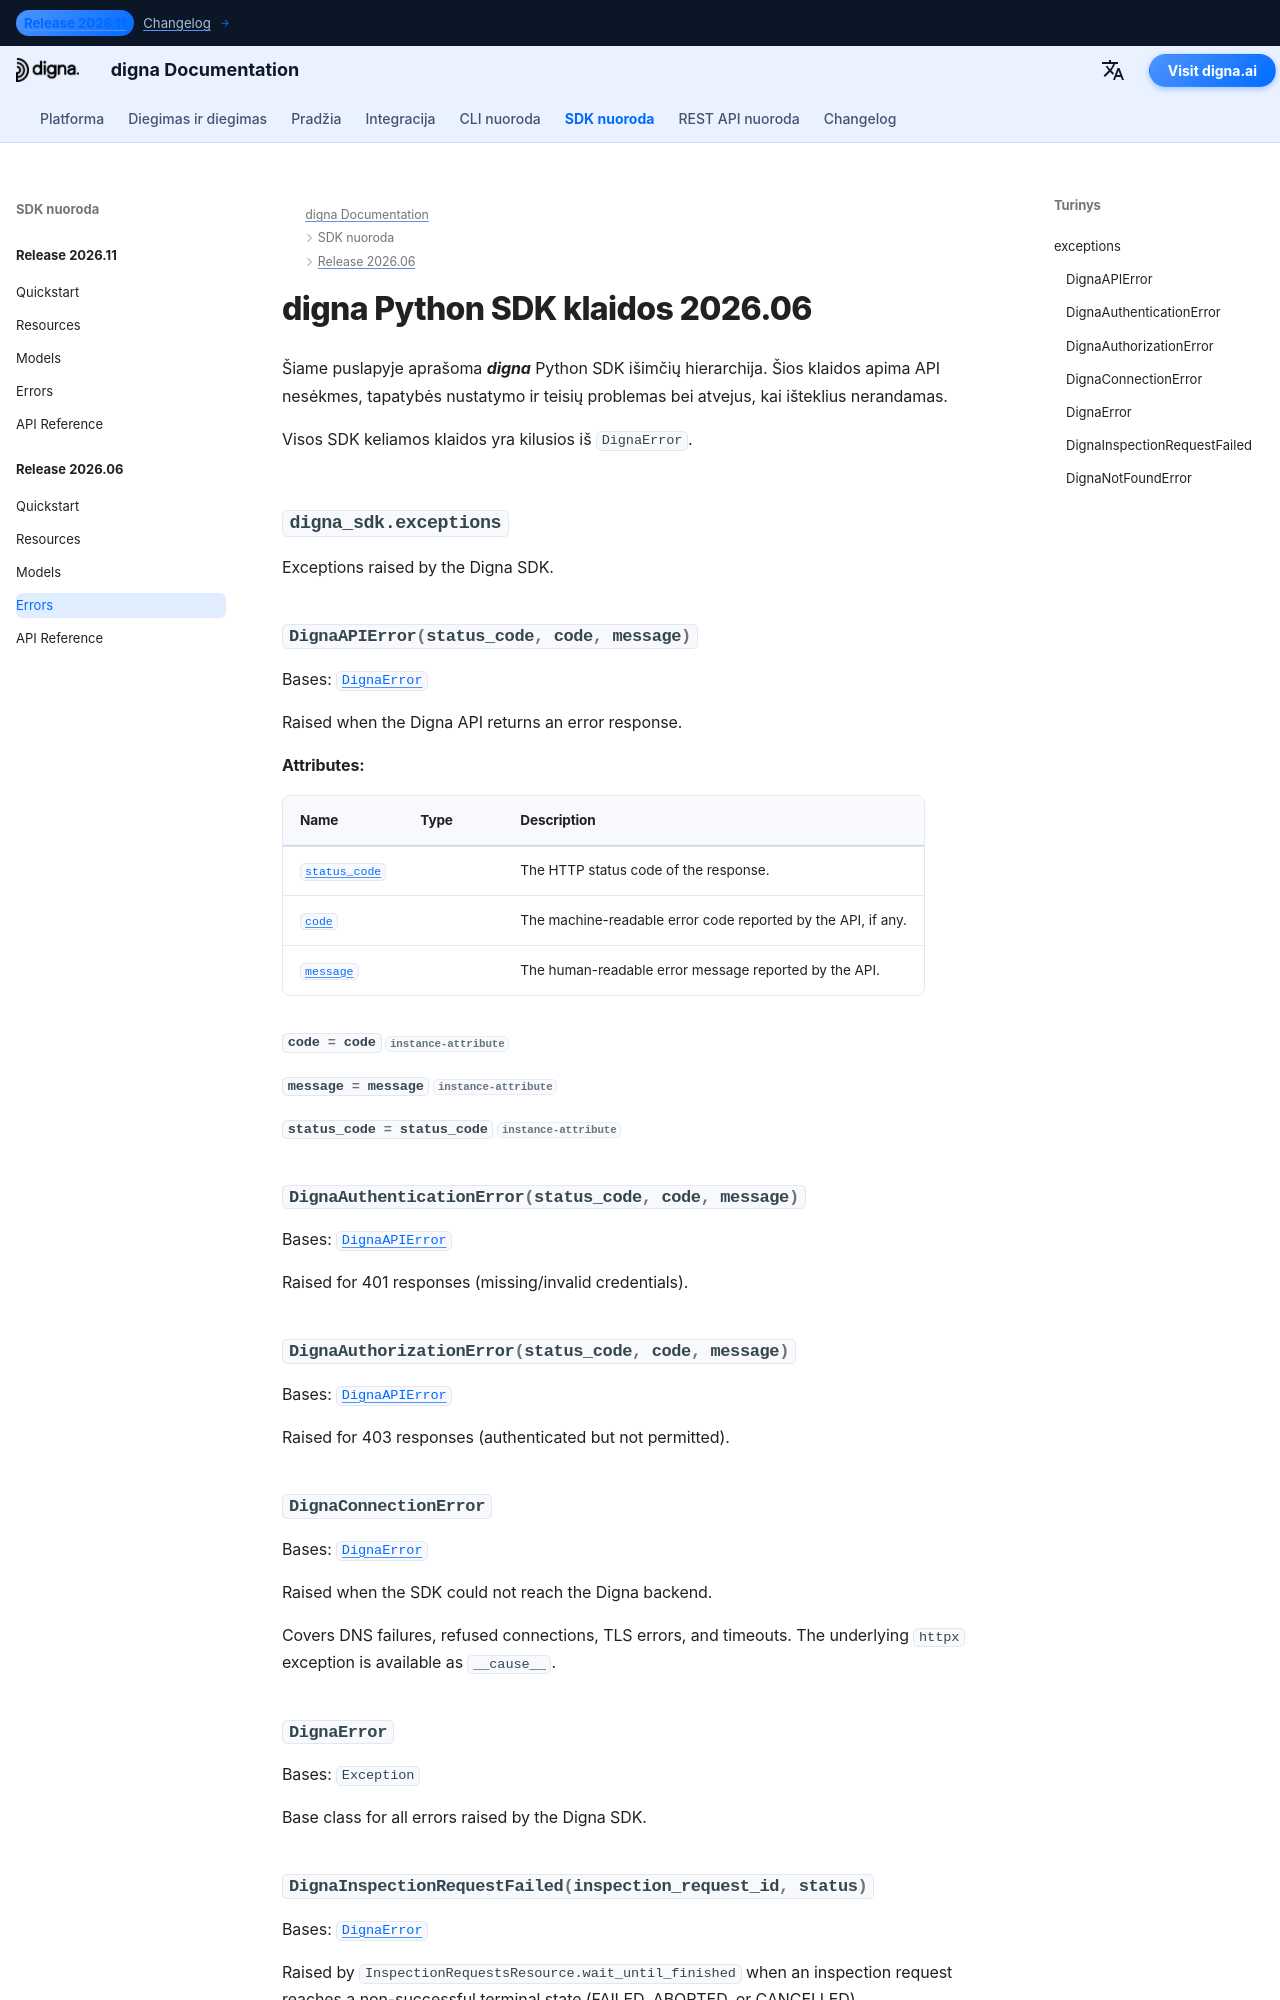

repository: dignaai/digna-docs · page: lt/sdk/Release 2026.06/errors/index.html · generator: mkdocs

---
title: digna Python SDK klaidos 2026.06 | digna dokumentacija
description: Klaidų hierarchija digna Python SDK 2026.06 laidai
image: /assets/logo_square.png
---

# digna Python SDK klaidos 2026.06
